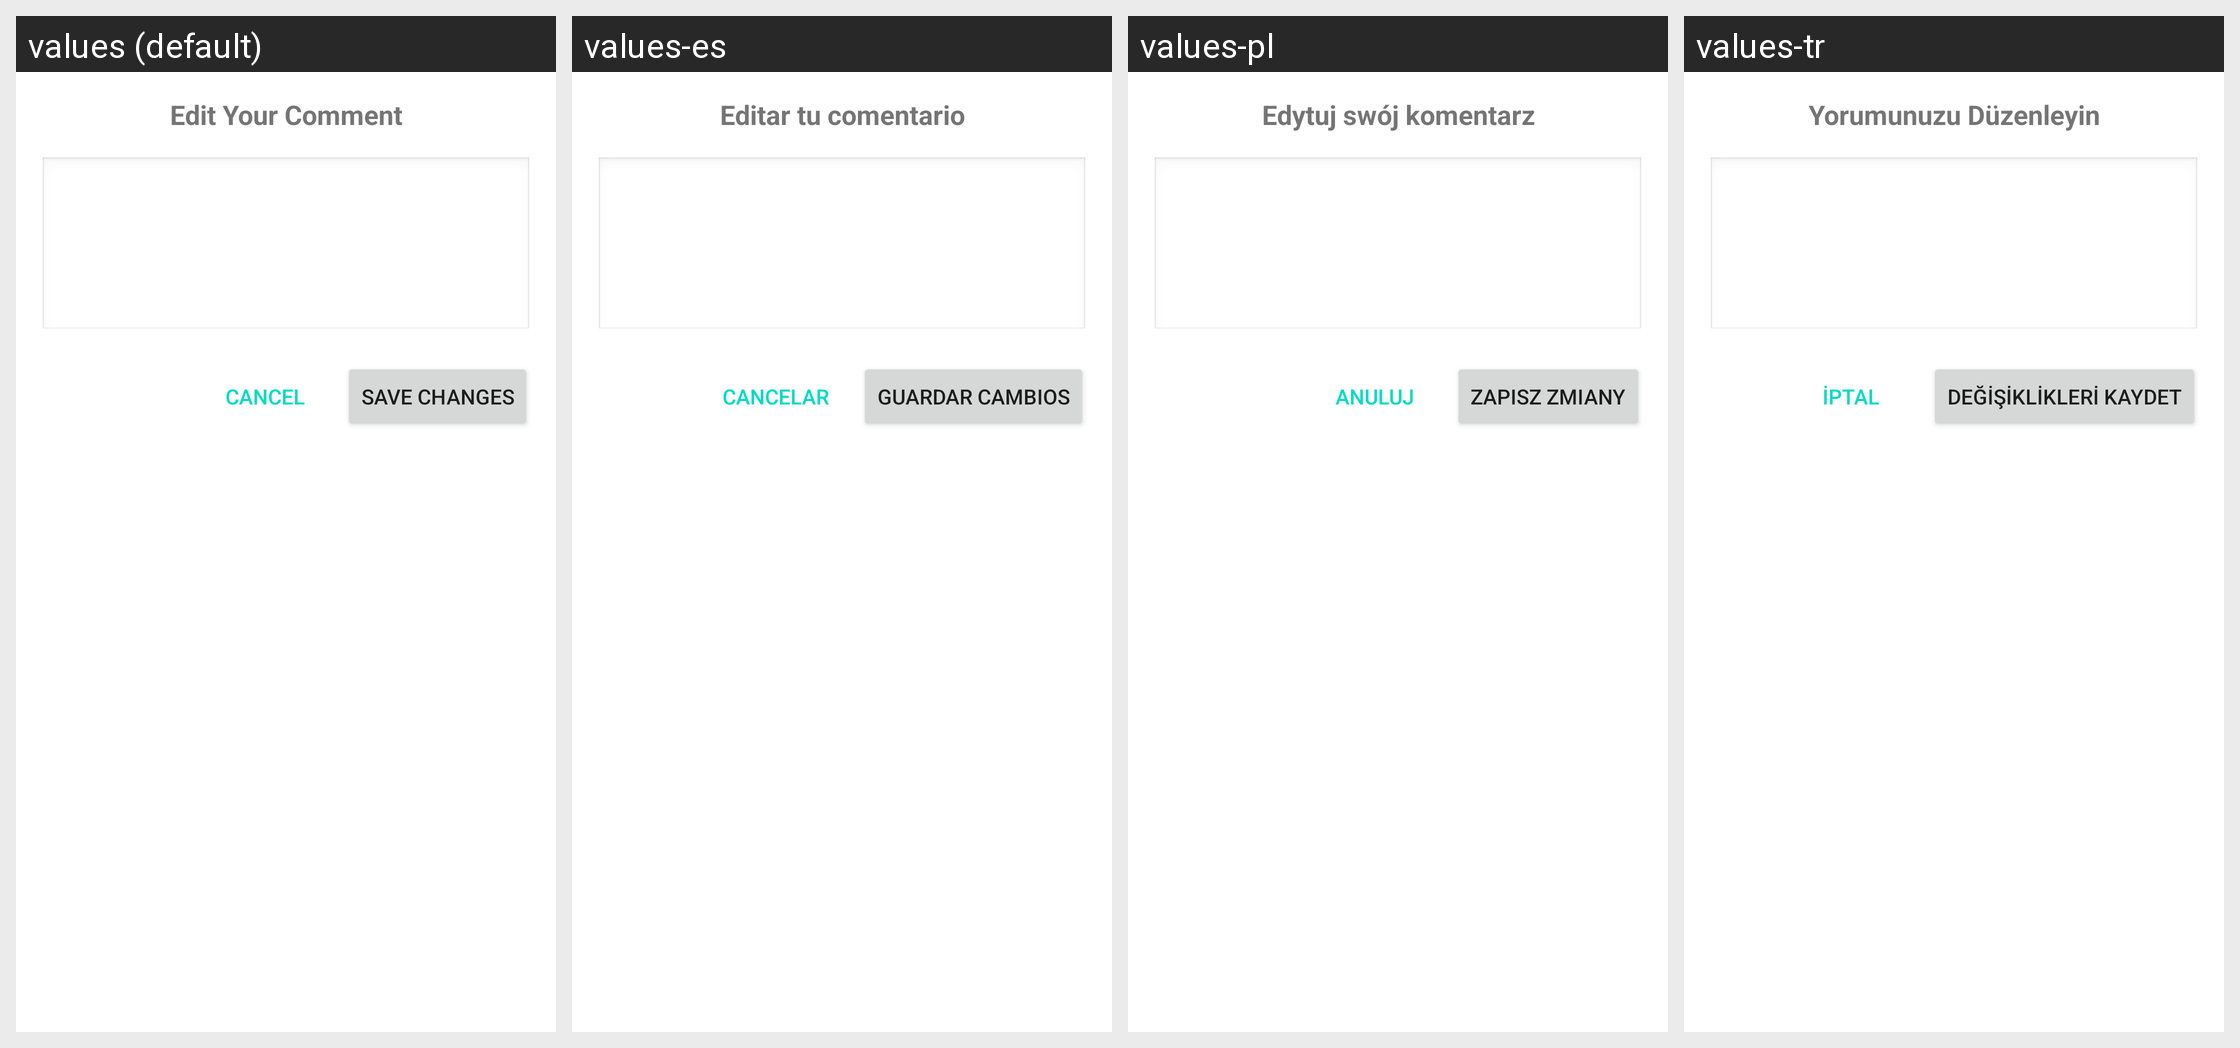

The Android screen above is rendered under several locales of the same app. Produce the string resources it draws, with the default and per-locale values.
Android screen res/layout/edit_comment_dialog.xml rendered under 4 locales, left to right: values (default), values-es, values-pl, values-tr. Device: Nexus 5 (rendered at 1080×1920; each locale shown at half size, 540×960, under a caption strip naming it); theme Theme.Fastcommentsexamplesimple.
Other locales in the repository, not shown: values-de, values-fr, values-it, values-ja, values-ko, values-pt, values-ro, values-ru, values-sv.
Strings drawn on this screen, with the default value and each locale's value (text and hints the layout hard-codes, and strings that could not be matched under every locale, appear in the picture but are not listed):

edit_your_comment
  values: Edit Your Comment
  values-es: Editar tu comentario
  values-pl: Edytuj swój komentarz
  values-tr: Yorumunuzu Düzenleyin

cancel_edit
  values: Cancel
  values-es: Cancelar
  values-pl: Anuluj
  values-tr: İptal

save_changes
  values: Save Changes
  values-es: Guardar cambios
  values-pl: Zapisz zmiany
  values-tr: Değişiklikleri Kaydet
